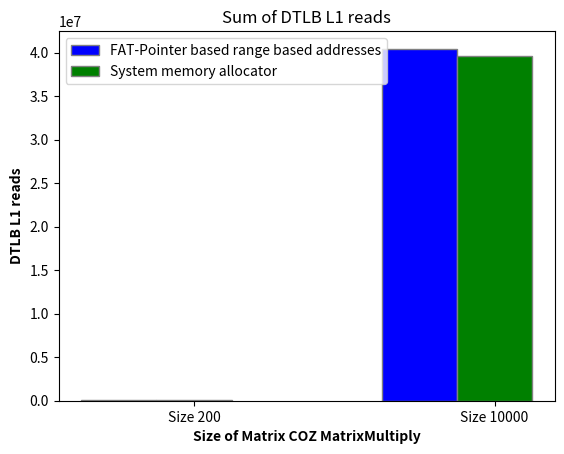

Here is the Python script that generated this plot:
import matplotlib.pyplot as plt
import numpy as np

dim3_physically_contigous = np.array([92265])

dmin_3_physically_contigous = sum(dim3_physically_contigous)

dim3_regular = np.array([94650])

dmin_3_regular = sum(dim3_regular)

dim6_contigous = np.array(np.array([int(x) for x in """0
              0
              202420
              108748
              7366843
              12350564
              13586069
              6779734
              56950""".replace('              ',',').replace('\n','').split(",")]))

dim_6_contigous = sum(dim6_contigous)

dim6_regular = np.array(np.array([int(x) for x in """105883
            0
            135218
            0
            8322082
            12700590
            12017926
            6160362
            134527""".replace('            ',',').replace('\n','').split(",")]))
dim_6_regular = sum(dim6_regular)

dim40_contigous = np.array([int(x) for x in """0
    0
    4417755799
    0
    2587126745
    0
    1907452696
    0
    4470211896
    1490535856
    1488268722
    1492406027
    0
    0
    3020774732
    1502998186
    1495229685
    1513519294
    2943026264
    1500269058
    52149259
    1496657426
    2937658244
    1494297672
    74030192
    1501455826
    1495883230
    2888428091
    1482110806
    150844250
    2836859365
    0
    2995913912
    0
    2986402746
    0
    1637257243
    2848563352
    336366333
    0
    2955346561
    1582901866
    1494805041
    1486848958
    1575414883
    0
    3006540619
    1651961484
    1495211562
    1418961073
    2413046393
    0
    2310831892
    1545685148
    1494591413
    1494394190
    1495772460
    1497140001
    1506995279
    1502064624
    1503212470
    1494161247
    1496442614
    1494353921
    1496910315
    1490640984
    2120990326
    1496964537
    1503480472
    0
    2487680099
    1511772203
    1990506585
    1085
    1495006176
    2981033808
    1497807398
    1499905019
    0
    2992809338
    1499678220
    1503422919
    1432738350
    1572013300
    1488687745
    1491956406
    1493056793
    1490487590
    1494885596
    0
    2981312602
    1495995022
    1494473531
    91287100
    2756251323
    230008646
    1491190180
    1430538651
    1583249575
    1576908184
    1332064486
    0
    3175178358
    0
    3080574208
    2649916724
    1275899646
    0
    2878955633""".replace('    ',',').replace('\n','').split(",")])

dim_40_contigous = sum(dim40_contigous)

dim40_regular = np.array([int(x) for x in """0
    2873345808
    0
    0
    4568364039
    0
    2962578326
    1482026881
    1482959662
    1283314470
    1696338408
    1493064117
    1496278352
    1493690192
    1490808431
    1482241102
    1485073059
    1493488736
    1493734395
    1494051944
    1491925626
    1490400073
    1492918850
    0
    2989795422
    0
    2981131303
    1490971079
    1490457922
    0
    2972098981
    148614774
    0
    0
    4865632909
    1257951927
    1588161938
    1785512571
    0
    0
    0
    6770405012
    0
    2348949300
    0
    0
    4570645310
    0
    2824636217
    1762646952
    0
    2891891542
    1579360612
    0
    0
    4915926092
    1496744037
    1495870886
    1497206544
    1287107800
    0
    3203518565
    0
    2992849786
    0
    2975114733
    1481666721
    686803
    2988542677
    1496054096
    1496578264
    1491746836
    1492851059
    1497143785
    1495192565
    1500194130
    0
    1637919784
    2854243731
    0
    2366222238
    2128844017
    0
    1818736204
    2676149826
    1497854865
    962431460
    0
    3539793686
    1024018613
    1489816277
    0
    3158434789
    1369912046
    1491311601
    1575013089
    0
    0
    4446661541
    1416884482
    1710611180
    1757241245
    1233889541
    1437873524
    0
    3280246404
    0
    2995489571
    1541069762
    3930514690
    3863607919
    3597368896
    3734892809
    3944232184
    3709601722
    3642560210
    3625597517
    3920215743
    3927141046
    4000023820
    3916655686
    3951797607
    3952120224
    3689180680
    3587372425
    3615616989
    3726388814
    3929746604
    3929801334
    3942019114
    3648646073
    3944755905
    3929255746
    3668055728
    3672894376
    3844013718
    3910779810
    3940544740
    4006830187
    3928198267
    3531412165
    3818215173
    3738150454
    3604332393
    3650311511
    3807369864
    3826302554
    3775371186
    3710423568
    3934761097
    3925844952
    3602607914
    3741857686
    3732482931
    3729783593
    3635250094
    3706648118
    3853167484
    3916845229
    3983629794
    3943670196
    3867725730
    3548946522
    3696888472
    3729664873
    3750609657
    3702688827
    3994465571
    3666995886
    3881628312
    3720334387
    3933568515
    3693178186
    3888954122
    3961471376
    3937112215
    3936691623
    3915403037
    3693727226
    3917170944
    3930555435
    3933184551
    3931662845
    3940295083
    1033014609""".replace('    ',',').replace('\n','').split(",")])

dim_40_regular = sum(dim40_regular)

# dimentions = ("3-dementions", "6-dementions", "40-dementions")
# comparitors = {
#     'FAT-Pointer based range address': (dmin_3_physically_contigous, dim_6_contigous, dim_40_contigous),
#     'System Allocator': (dmin_3_regular, dim_6_regular, dim_40_regular),
# }

# x = np.arange(len(dimentions))  # the label locations
# width = 0.25  # the width of the bars
# multiplier = 0

# fig, ax = plt.subplots(layout='constrained')

# for attribute, measurement in comparitors.items():
#     offset = width * multiplier
#     rects = ax.bar(x + offset, measurement, width, label=attribute)
#     ax.bar_label(rects, padding=3)
#     multiplier += 1

# # Add some text for labels, title and custom x-axis tick labels, etc.
# ax.set_ylabel('DTLB L1 reads')
# ax.set_title('L1D_TLB')
# ax.set_xticks(x + width, dimentions)
# ax.legend(loc='upper left', ncols=2)
# ax.set_ylim(0, 250)

# plt.show()

# Sample data
categories = ['Size 200', 'Size 10000']
group_1 = [dmin_3_physically_contigous, dim_6_contigous]
group_2 = [dmin_3_regular, dim_6_regular]

# Number of categories
n = len(categories)

# Create a bar width
bar_width = 0.25

# Create an array with the positions of the bars on the x-axis
r1 = np.arange(n)
r2 = [x + bar_width for x in r1]
# r3 = [x + bar_width for x in r2]

# Create the grouped bar graph
plt.bar(r1, group_1, color='b', width=bar_width, edgecolor='grey', label='FAT-Pointer based range based addresses')
plt.bar(r2, group_2, color='g', width=bar_width, edgecolor='grey', label='System memory allocator')
# plt.bar(r3, group_3, color='r', width=bar_width, edgecolor='grey', label='Group 3')

# Add xticks on the middle of the grouped bars
plt.xlabel('Size of Matrix COZ MatrixMultiply', fontweight='bold')
plt.xticks([r + bar_width for r in range(n)], categories)

# Add labels and title
plt.ylabel('DTLB L1 reads', fontweight='bold')
plt.title('Sum of DTLB L1 reads')

# Add a legend
plt.legend()

# Show the plot
# plt.show()
plt.savefig('l1-miss-matrixmultiply.png')